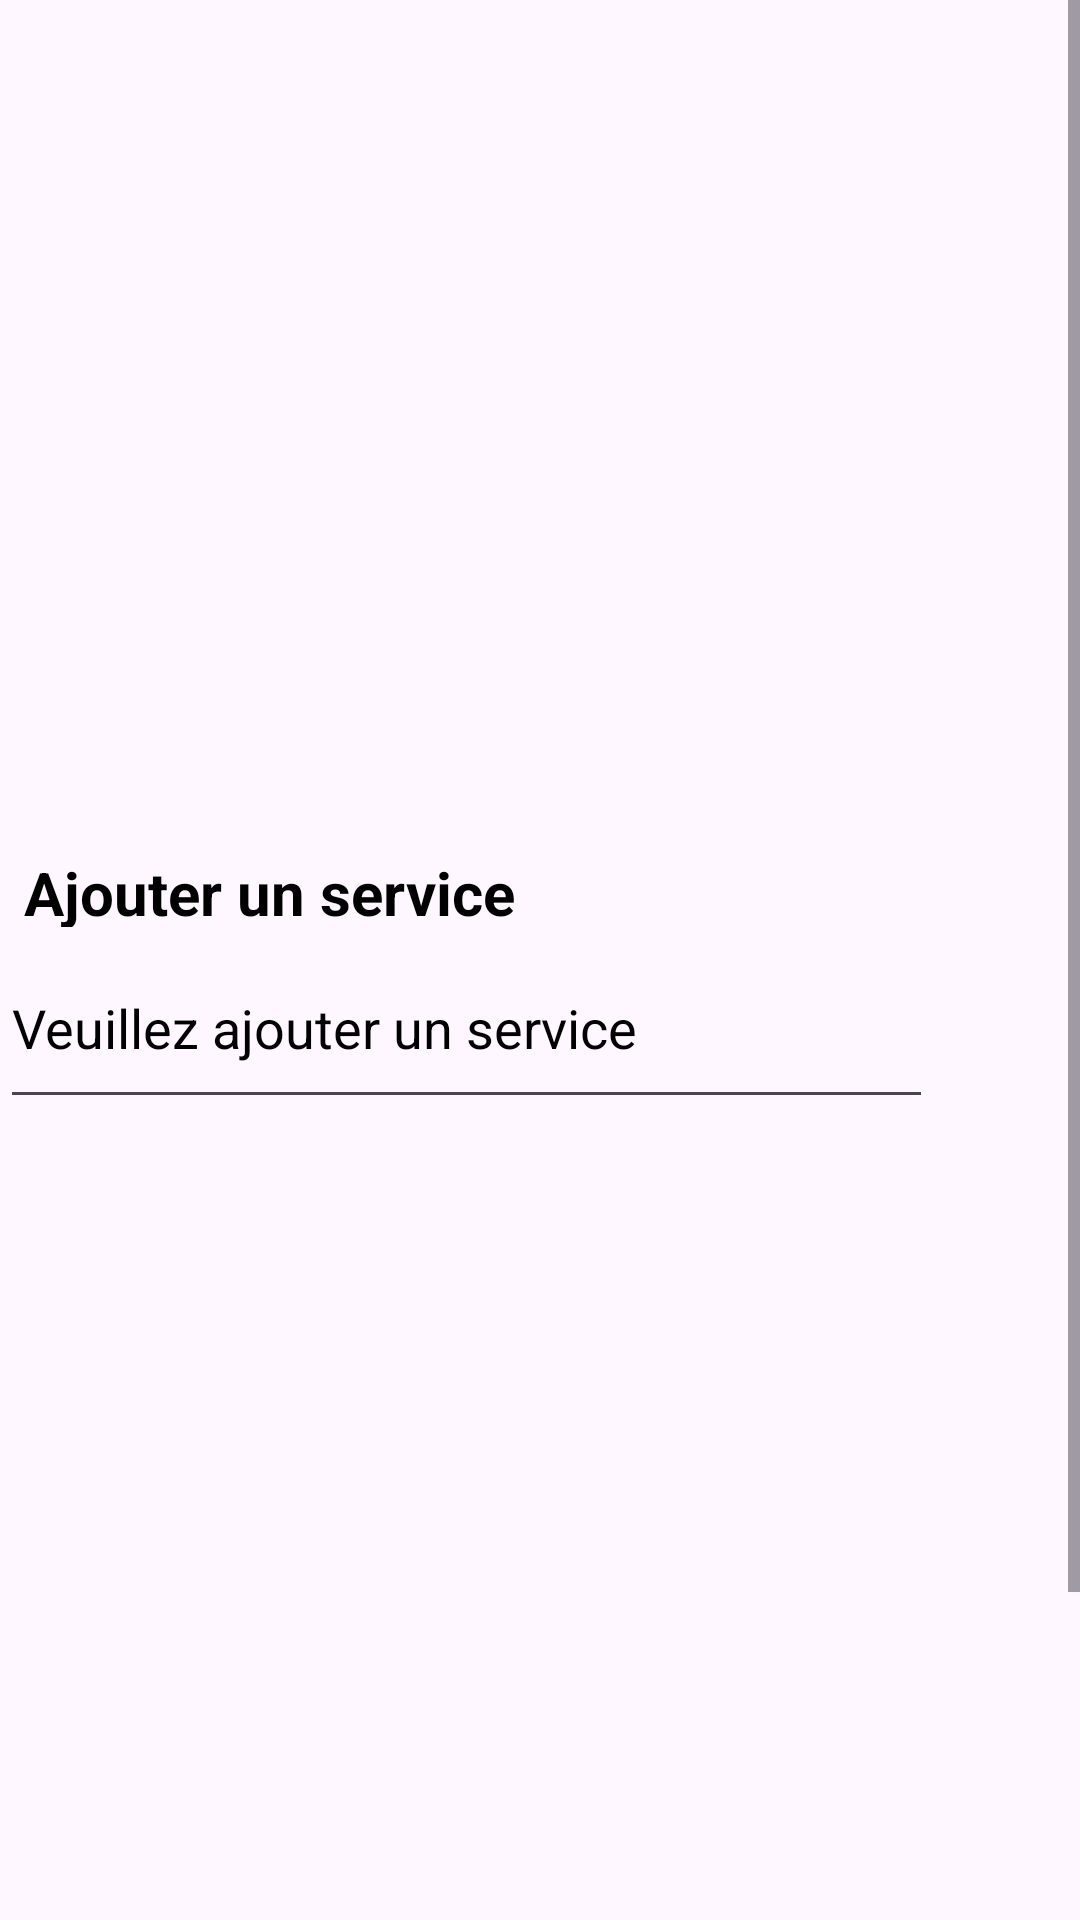

The Android layout XML behind this screen, and the referenced resources:
<!-- AndroidManifest.xml: application theme Theme.ProjectCubes42 -->
<!-- res/layout/fragment_add_service.xml -->
<?xml version="1.0" encoding="utf-8"?>
<ScrollView
    xmlns:android="http://schemas.android.com/apk/res/android"
    android:layout_width="match_parent"
    android:layout_height="match_parent">
    <LinearLayout
        xmlns:app="http://schemas.android.com/apk/res-auto"
        xmlns:tools="http://schemas.android.com/tools"
        android:layout_width="match_parent"
        android:layout_height="match_parent"
        android:orientation="vertical"
        tools:context=".ui.employee.AddEmployee">
        <TextView
        android:id="@+id/text_add_service"
        android:layout_width="216dp"
        android:layout_height="25dp"
        android:layout_marginStart="8dp"
        android:layout_marginTop="284dp"
        android:layout_marginEnd="8dp"
        android:hint="@string/menu_add_service"
        android:textAlignment="viewStart"
        android:textColor="@color/black"
        android:textColorHint="#000000"
        android:textSize="20sp"
        android:textStyle="bold" />

    <EditText
        android:id="@+id/editTextDepartment"
        android:layout_width="311dp"
        android:layout_height="64dp"
        android:layout_marginBottom="332dp"
        android:hint="@string/veuillez_ajouter_un_service"
        android:textColor="#000000"
        android:textColorHint="#000000"
/>

    <com.google.android.material.floatingactionbutton.FloatingActionButton
        android:id="@+id/buttonSendFormDepartement"
        android:layout_width="255dp"
        android:layout_height="51dp"
        android:layout_marginBottom="16dp"
        android:contentDescription="sendForm"
        android:src="@drawable/baseline_add_24"
        android:textColorHint="@color/white" />

</LinearLayout>
</ScrollView>
<!-- resources referenced by this layout -->
<resources>
  <string name="menu_add_service">Ajouter un service</string>
  <string name="veuillez_ajouter_un_service">Veuillez ajouter un service</string>
  <style name="Theme.ProjectCubes42" parent="Base.Theme.ProjectCubes42" />
  <style name="Base.Theme.ProjectCubes42" parent="Theme.Material3.DayNight.NoActionBar">
          
          
      </style>
  <!-- not gathered from this repository: default colours our renderer supplied (Android Studio template values) -->
  <color name="black">#FF000000</color>
  <color name="white">#FFFFFFFF</color>
</resources>
